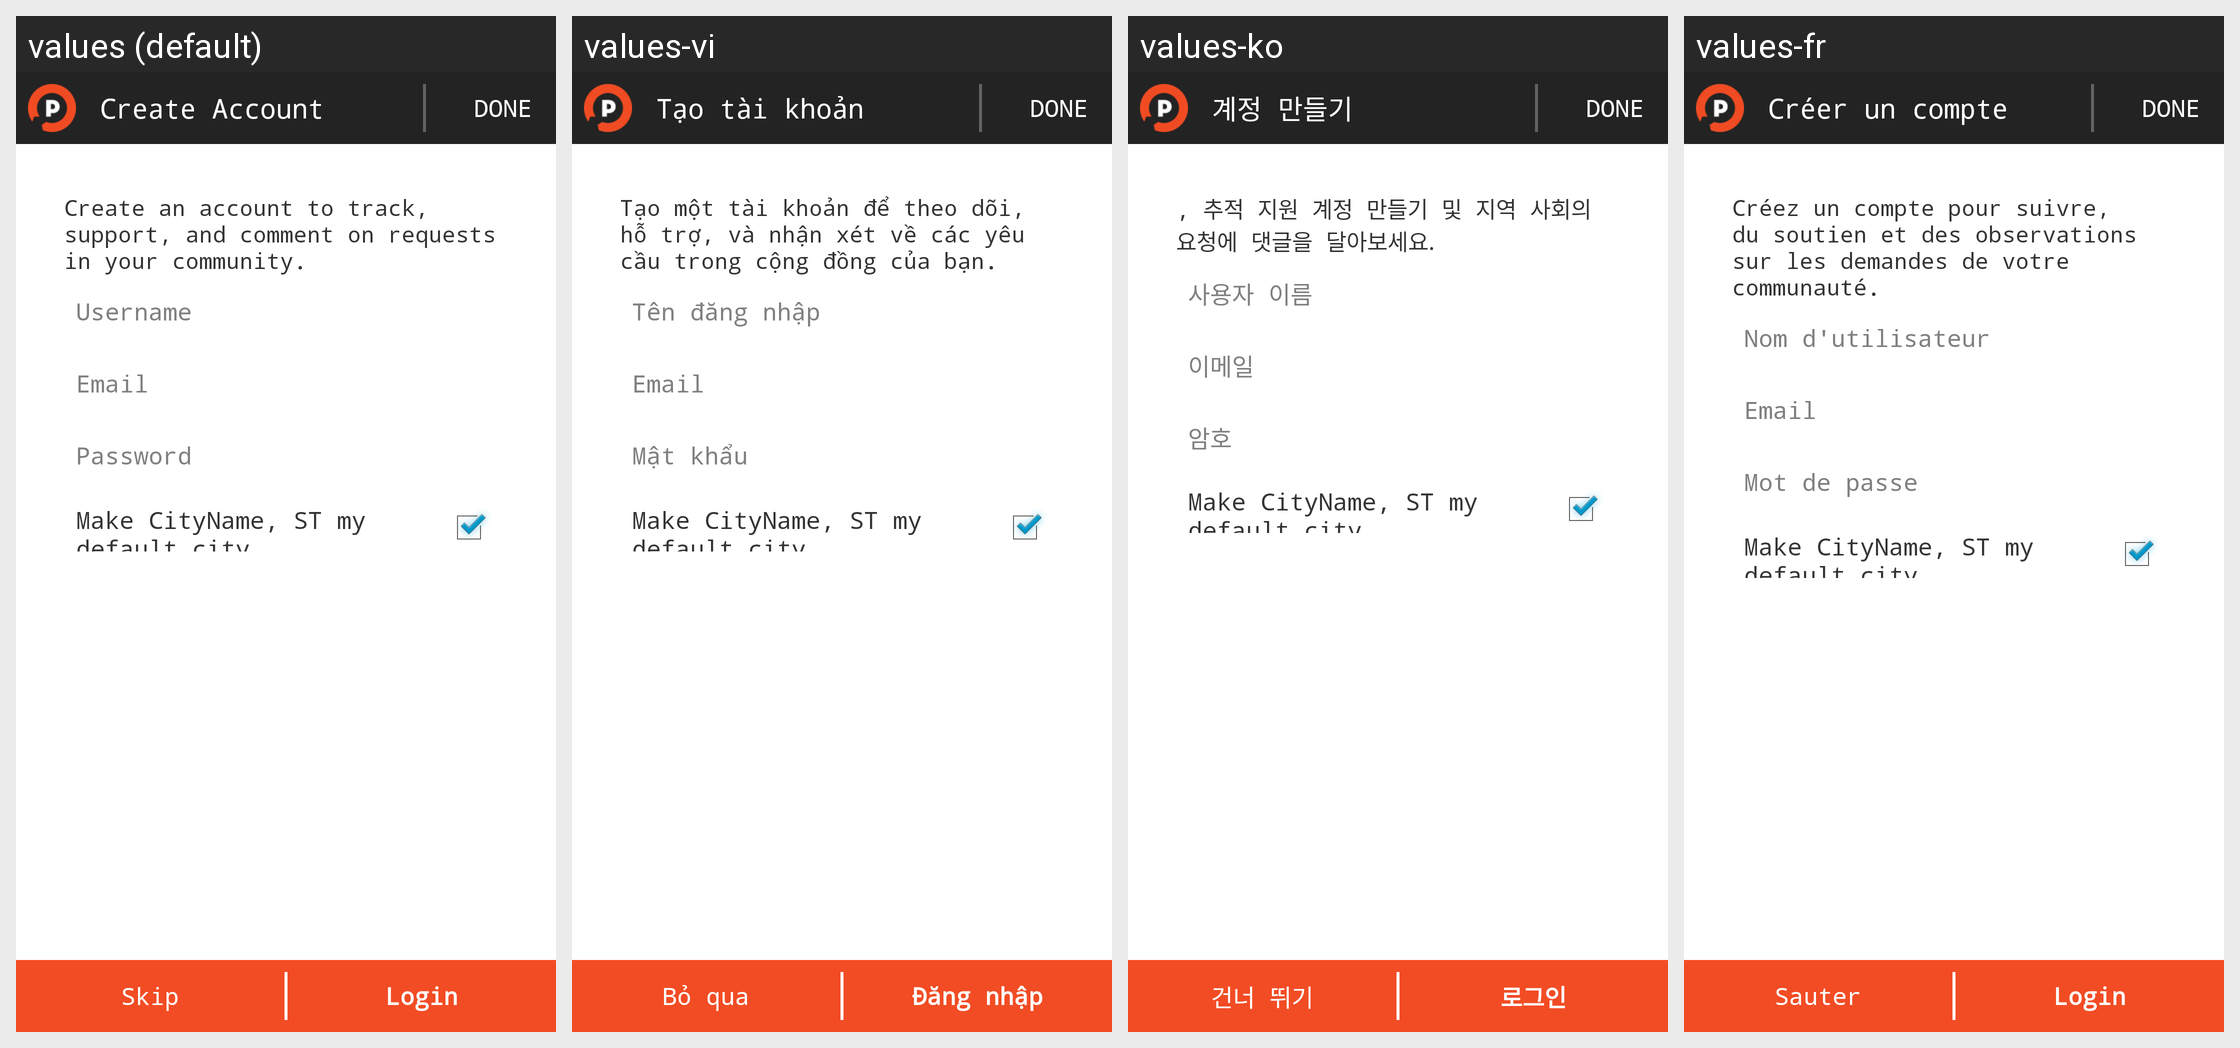

For this localized Android screen grid, give each drawn string resource with its value in every locale shown.
Android screen res/layout/createaccount.xml rendered under 4 locales, left to right: values (default), values-vi, values-ko, values-fr. Device: Nexus 5 (rendered at 1080×1920; each locale shown at half size, 540×960, under a caption strip naming it); theme MainTheme.
Other locales in the repository, not shown: values-ar, values-de, values-el, values-en, values-es, values-hi, values-it, values-ja, values-pl, values-pt, values-ru, values-sr, values-tr, values-zh.
Strings drawn on this screen, with the default value and each locale's value (text and hints the layout hard-codes, and strings that could not be matched under every locale, appear in the picture but are not listed):

createAccount
  values: Create Account
  values-vi: Tạo tài khoản
  values-ko: 계정 만들기
  values-fr: Créer un compte

createAccountDesc
  values: Create an account to track, support, and comment on requests in your community.
  values-vi: Tạo một tài khoản để theo dõi, hỗ trợ, và nhận xét về các yêu cầu trong cộng đồng của bạn.
  values-ko: , 추적 지원 계​​정 만들기 및 지역 사회의 요청에 댓글을 달아보세요.
  values-fr: Créez un compte pour suivre, du soutien et des observations sur les demandes de votre communauté.

username
  values: Username
  values-vi: Tên đăng nhập
  values-ko: 사용자 이름
  values-fr: Nom d'utilisateur

email
  values: Email
  values-vi: Email
  values-ko: 이메일
  values-fr: Email

password
  values: Password
  values-vi: Mật khẩu
  values-ko: 암호
  values-fr: Mot de passe

skip
  values: Skip
  values-vi: Bỏ qua
  values-ko: 건너 뛰기
  values-fr: Sauter

login
  values: Login
  values-vi: Đăng nhập
  values-ko: 로그인
  values-fr: Login
